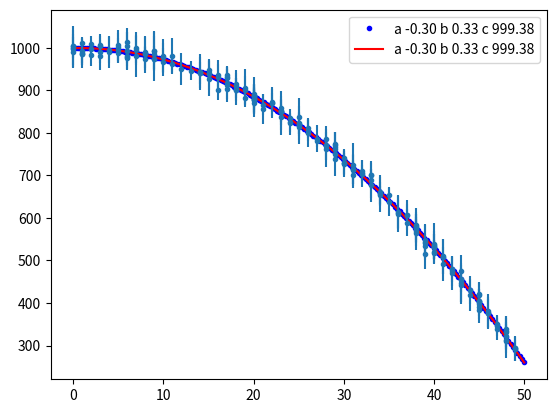

Recreate this plot in Python.
#!/usr/bin/env python
import numpy as np
from numpy.random import normal
import matplotlib.pyplot as plt
from scipy.optimize import curve_fit


def func(x, a, b, c):
    y = a*x**2 + b*x + c
    y += normal(loc=1.0, scale=10.0, size=len(x))
    yerr = normal(loc=30.0, scale=10.0, size=len(x))
    return y, yerr


def fit_func(x, a, b, c):
    y = a*x**2 + b*x + c
    return y


xs = np.linspace(0, 50, 200)
x = np.random.randint(low=0, high=50, size=200)
a = -0.3
b = 0.2
c = 1000
y, yerr = func(x, a, b, c)
coef = np.polyfit(x, y, 2)
poly = np.poly1d(coef)

popt, pcov = curve_fit(fit_func, x, y)

plt.plot(xs, poly(xs), 'b.',
         label=f'a {coef[0]:0.2f} b {coef[1]:0.2f} c {coef[2]:0.2f}')
plt.plot(xs, fit_func(xs, *popt), 'r-',
         label=f'a {popt[0]:0.2f} b {popt[1]:0.2f} c {popt[2]:0.2f}')
plt.errorbar(x, y, yerr=yerr, fmt='.')
plt.legend()
# plt.show()


print("x,y,yerr")
for a, b, c in zip(x, y, yerr):
    print(a, b, c, sep=",")
